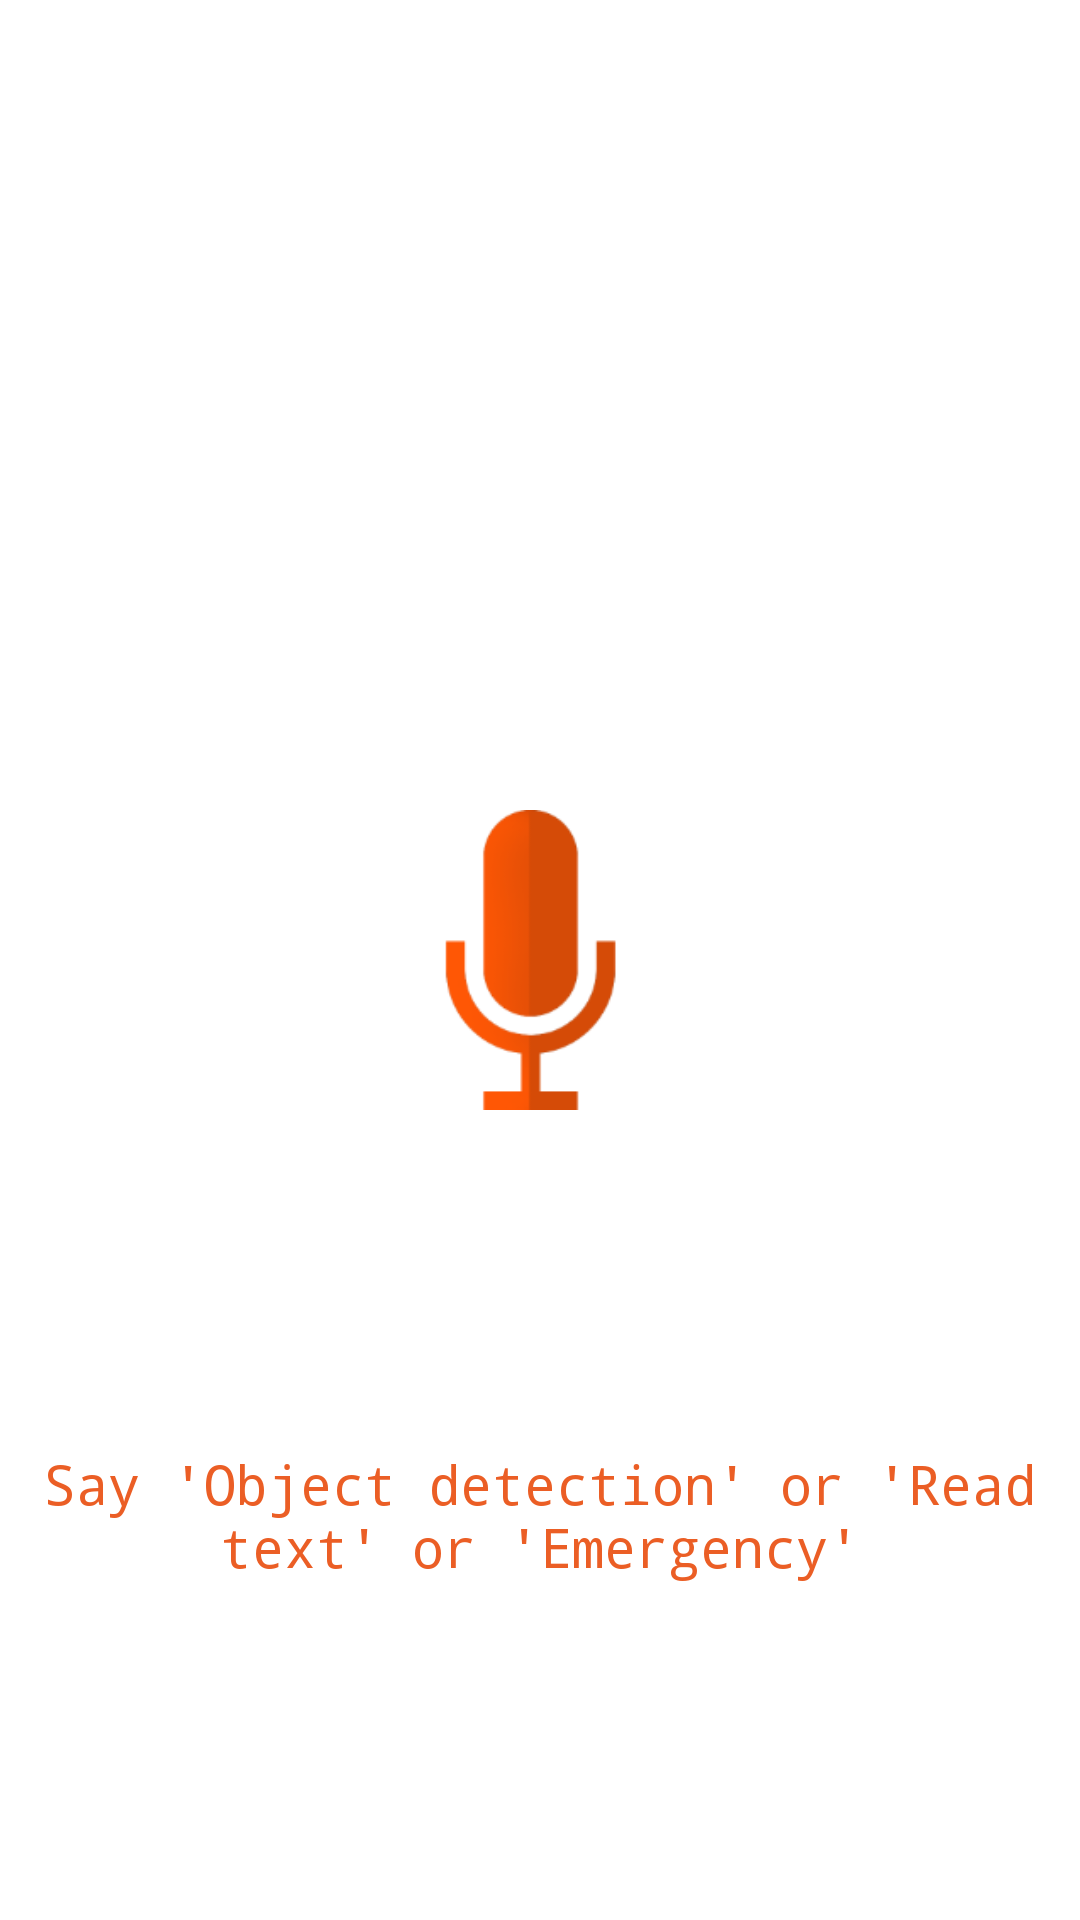

Layout XML and referenced resources for this Android screen:
<!-- AndroidManifest.xml: application theme AppTheme -->
<!-- res/layout/activity_main.xml -->
<?xml version="1.0" encoding="utf-8"?>
<android.support.constraint.ConstraintLayout xmlns:android="http://schemas.android.com/apk/res/android"
    xmlns:app="http://schemas.android.com/apk/res-auto"
    xmlns:tools="http://schemas.android.com/tools"
    android:layout_width="match_parent"
    android:layout_height="match_parent"
    android:background="#ffff">

    <ImageView
        android:id="@+id/imgMic"
        android:layout_width="100dp"
        android:layout_height="100dp"
        android:layout_marginBottom="8dp"
        android:layout_marginEnd="8dp"
        android:layout_marginLeft="8dp"
        android:layout_marginRight="8dp"
        android:layout_marginStart="8dp"
        android:layout_marginTop="8dp"
        android:contentDescription="@string/todo"
        android:gravity="center_horizontal"
        android:src="@drawable/mic"
        app:layout_constraintBottom_toBottomOf="parent"
        app:layout_constraintEnd_toEndOf="parent"
        app:layout_constraintStart_toStartOf="parent"
        app:layout_constraintTop_toTopOf="parent" />

    <LinearLayout
        android:layout_width="match_parent"
        android:layout_height="match_parent"
        android:gravity="center"
        app:layout_constraintBottom_toBottomOf="parent"
        app:layout_constraintEnd_toEndOf="parent"
        app:layout_constraintStart_toStartOf="parent"
        app:layout_constraintTop_toTopOf="parent">

        <net.gotev.speech.ui.SpeechProgressView
            android:id="@+id/progress"
            android:layout_width="120dp"
            android:layout_height="150dp"
            android:visibility="gone" />



    </LinearLayout>

    <TextView
        android:id="@+id/textView"
        android:layout_width="wrap_content"
        android:layout_height="wrap_content"
        android:layout_marginBottom="8dp"
        android:layout_marginEnd="8dp"
        android:layout_marginStart="8dp"
        android:layout_marginTop="8dp"
        android:layout_weight="1"
        android:textSize="18sp"
        android:gravity="center"
        android:fontFamily="monospace"
        android:textColor="@color/colorPrimaryDark"
        android:text="Say 'Object detection' or 'Read text' or 'Emergency'"
        app:layout_constraintBottom_toBottomOf="parent"
        app:layout_constraintEnd_toEndOf="parent"
        app:layout_constraintStart_toStartOf="parent"
        app:layout_constraintTop_toBottomOf="@+id/imgMic" />


</android.support.constraint.ConstraintLayout>
<!-- resources referenced by this layout -->
<resources>
  <color name="colorPrimaryDark">#EB5E25</color>
  <!-- drawable mic: png bitmap (drawable, 6091 bytes) -->
  <string name="todo">TODO</string>
  <style name="AppTheme" parent="Theme.AppCompat.Light.NoActionBar">
          
          <item name="colorPrimary">@color/colorPrimary</item>
          <item name="colorPrimaryDark">@color/colorPrimaryDark</item>
          <item name="colorAccent">@color/colorAccent</item>
      </style>
  <color name="colorPrimary">#fa692f</color>
  <color name="colorAccent">#FF4081</color>
</resources>
